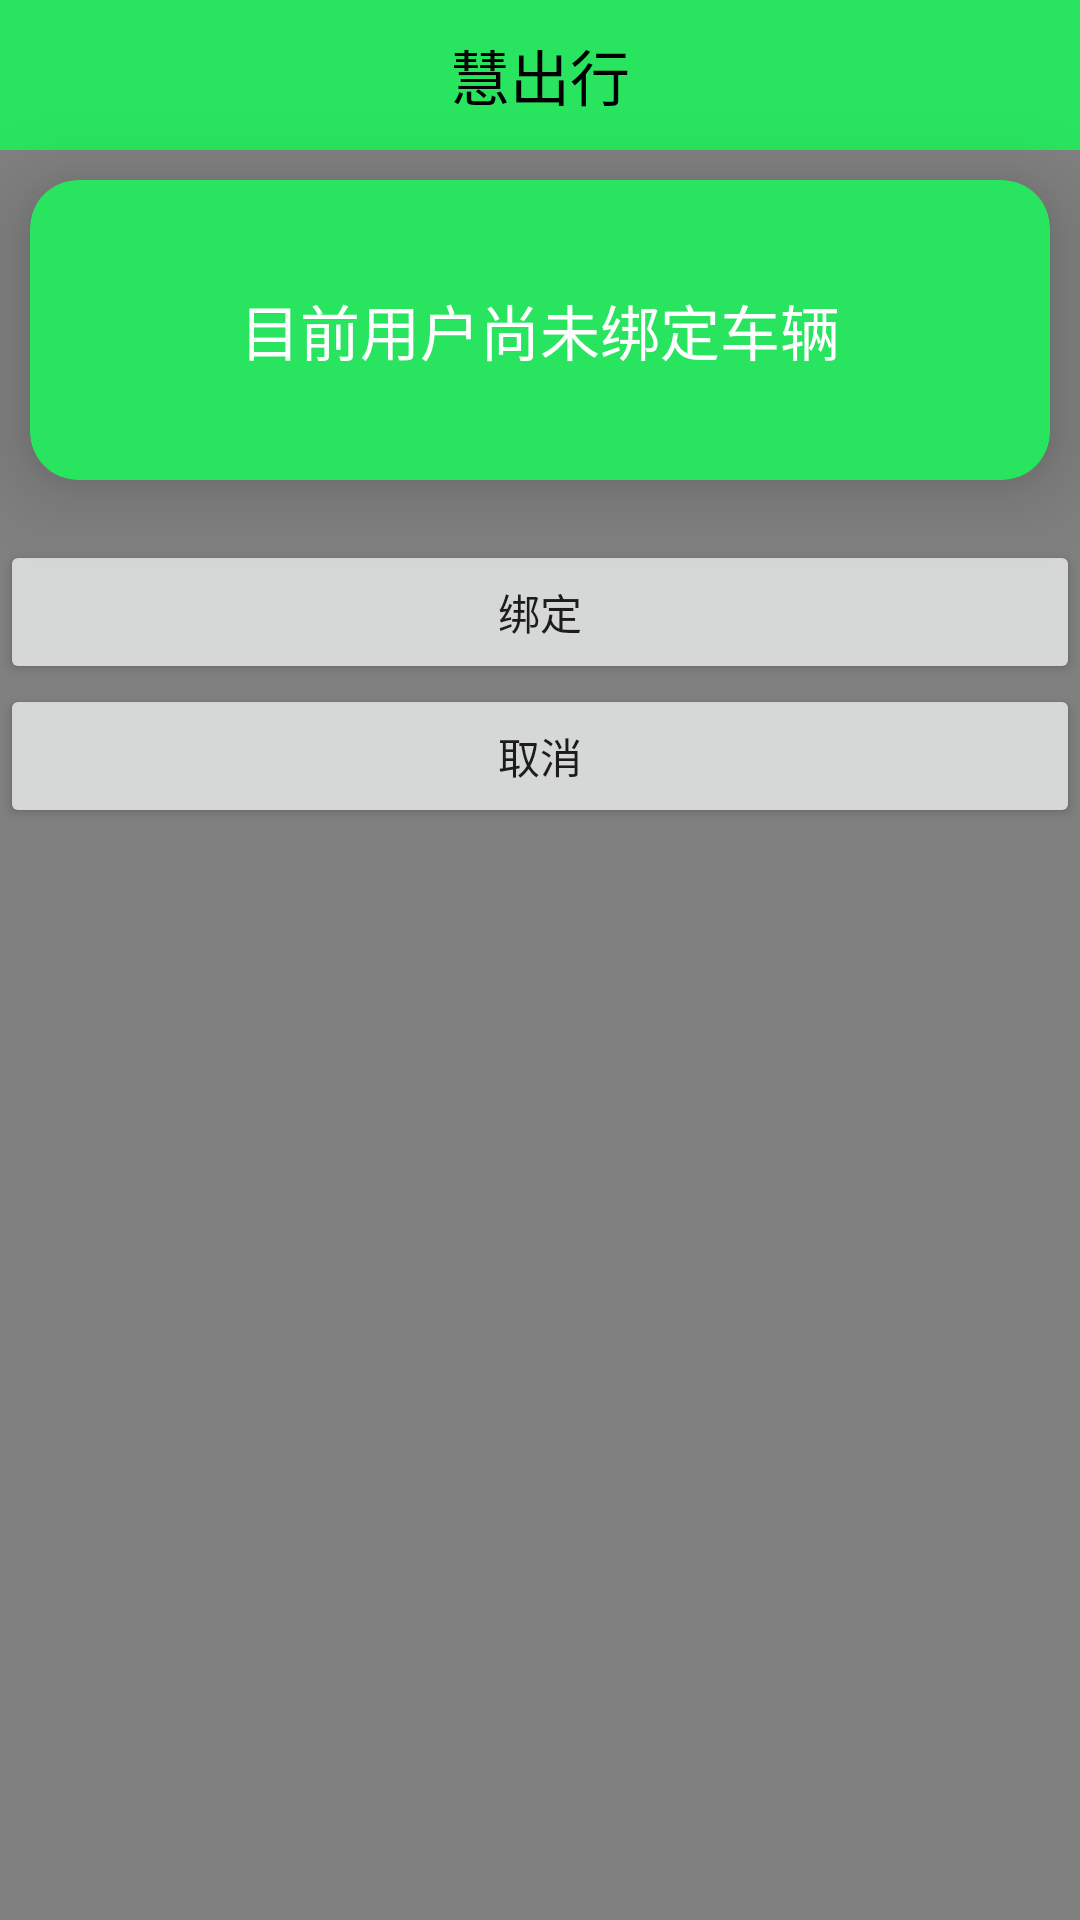

Produce the Android XML layout that renders to this screen, including the resource entries it uses.
<!-- AndroidManifest.xml: application theme AppTheme.NoActionBar -->
<!-- res/layout/activity_car_manage.xml -->
<?xml version="1.0" encoding="utf-8"?>
<FrameLayout xmlns:android="http://schemas.android.com/apk/res/android"
    xmlns:app="http://schemas.android.com/apk/res-auto"
    android:layout_width="match_parent"
    android:layout_height="wrap_content"
    android:layout_marginBottom="10dp"
    android:background="@color/gray">

    <include layout="@layout/title" />

    <android.support.v7.widget.CardView

        android:layout_width="match_parent"
        android:layout_height="100dp"
        android:layout_marginTop="60dp"
        android:layout_marginLeft="10dp"
        android:layout_marginRight="10dp"
        app:cardBackgroundColor="@color/colorPrimary"
        app:cardCornerRadius="16dp"
        app:cardElevation="16dp">

        <TextView
            android:id="@+id/id_num"
            android:text="目前用户尚未绑定车辆"
            android:layout_width="wrap_content"
            android:layout_height="wrap_content"
            android:layout_gravity="center"
            android:layout_margin="10dp"
            android:gravity="center"
            android:textColor="@color/white"
            android:textSize="20sp" />
    </android.support.v7.widget.CardView>

    <TableLayout
        android:layout_width="match_parent"
    android:layout_height="wrap_content"
    android:layout_marginTop="180dp"
    android:collapseColumns="1,2">

        <Button
                android:id="@+id/bind"
                android:text="绑定"
                android:layout_width="match_parent"
                android:layout_height="wrap_content"
                />

        <Button
            android:id="@+id/exit"
            android:text="取消"
            android:layout_width="match_parent"
            android:layout_height="wrap_content"
            />


    </TableLayout>
</FrameLayout>
<!-- res/layout/title.xml (included above) -->
<?xml version="1.0" encoding="utf-8"?>
<RelativeLayout xmlns:android="http://schemas.android.com/apk/res/android"
    android:layout_width="match_parent"
    android:layout_height="50dp"
    android:background="@color/colorPrimary" >

    <ImageView
        android:id="@+id/iv_back"
        android:layout_width="wrap_content"
        android:layout_height="wrap_content"
        android:paddingLeft="16dp"
        android:paddingTop="12dp"
        android:paddingBottom="12dp"
        android:visibility="gone"
        android:src="@mipmap/fanhui" />

    <TextView
        android:layout_width="wrap_content"
        android:layout_height="fill_parent"
        android:layout_centerInParent="true"
        android:gravity="center"
        android:text="@string/app_name"
        android:textColor="@android:color/black"
        android:textSize="20sp" />

    <TextView
        android:id="@+id/tv_title_button"
        android:layout_width="wrap_content"
        android:layout_height="fill_parent"
        android:layout_alignParentRight="true"
        android:gravity="center"
        android:paddingRight="16dp"
        android:visibility="gone"
        android:textColor="@android:color/black" />

</RelativeLayout>
<!-- resources referenced by this layout -->
<resources>
  <color name="colorPrimary">#29e45e</color>
  <color name="gray">#808080</color>
  <color name="white">#FFFFFF</color>
  <!-- mipmap fanhui: png bitmap (mipmap-hdpi, 782 bytes) -->
  <string name="app_name">慧出行</string>
  <style name="AppTheme.NoActionBar">
          <item name="windowActionBar">false</item>
          <item name="windowNoTitle">true</item>
      </style>
</resources>
